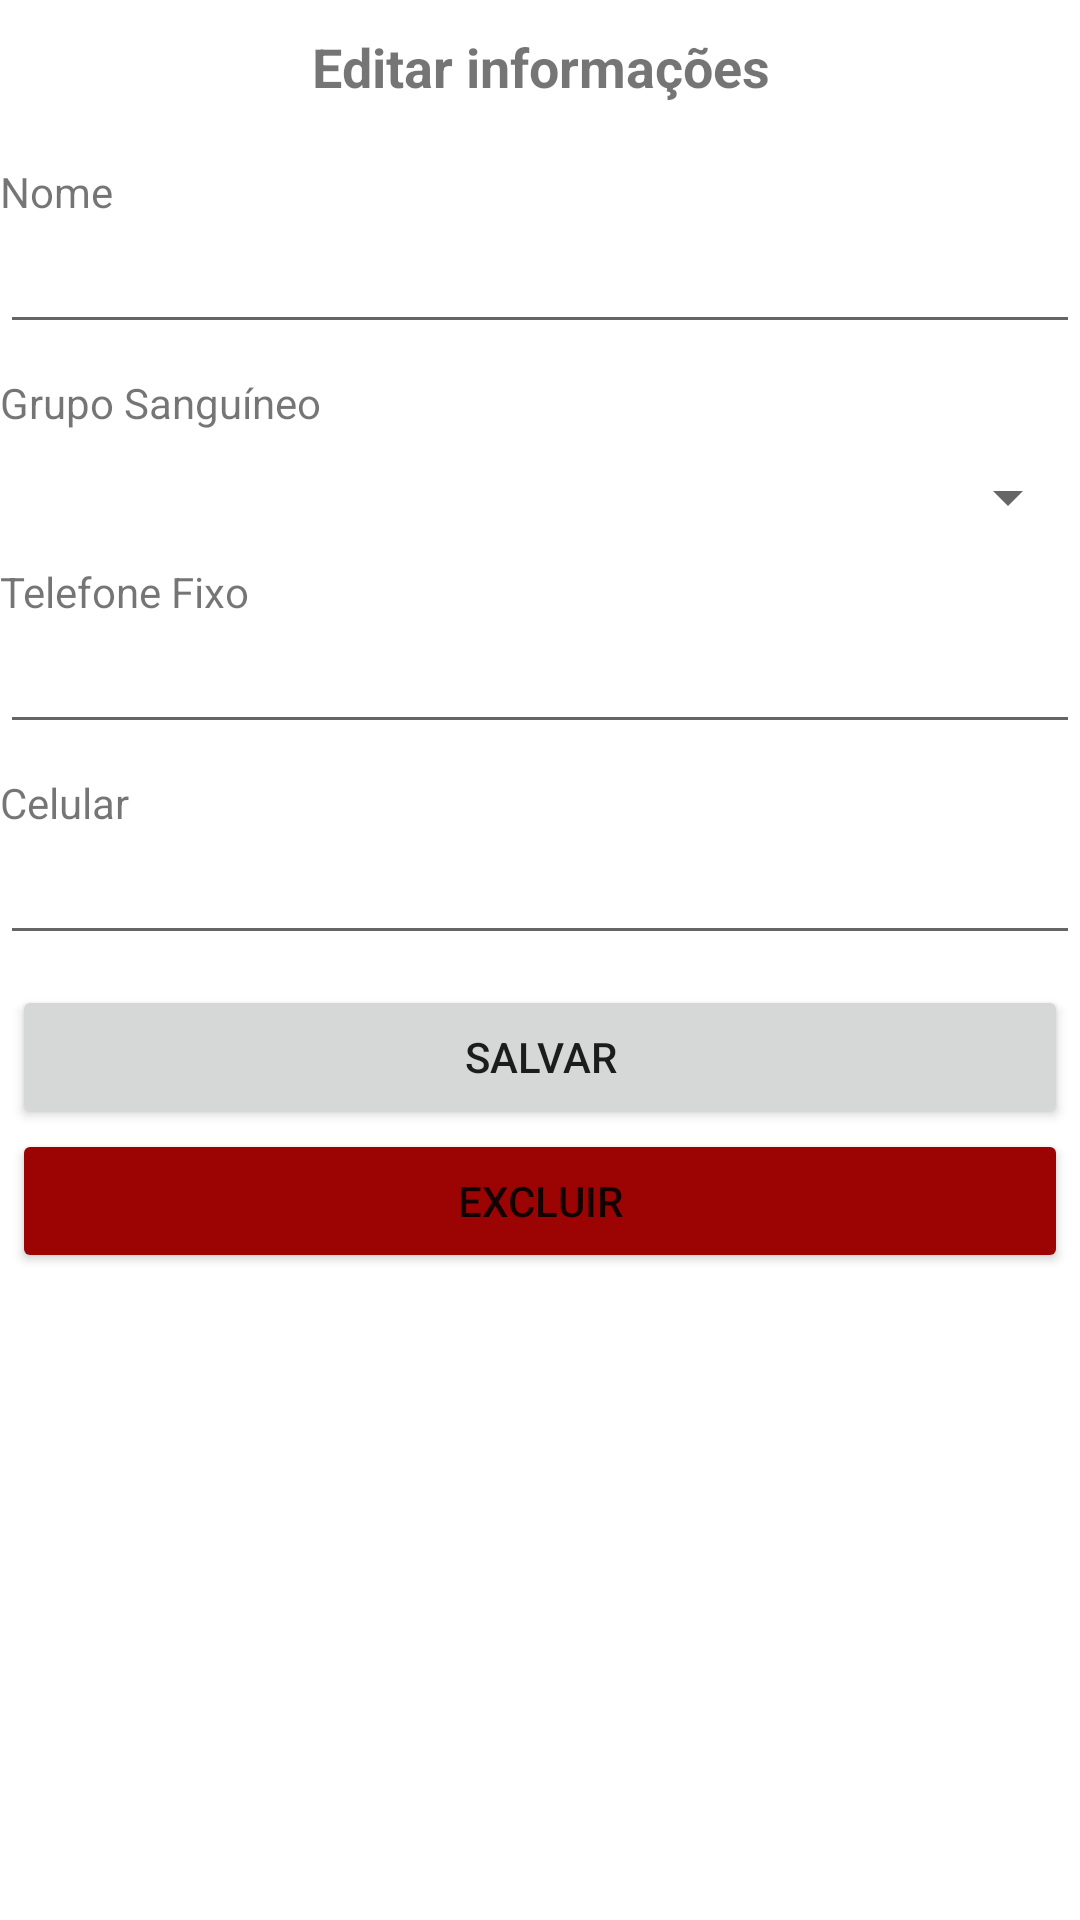

This screen was rendered from an Android layout file. Write that file and the resources it references.
<!-- AndroidManifest.xml: application theme Theme.ConsultorioMedico -->
<!-- res/layout/paciente_fragment_editar.xml -->
<?xml version="1.0" encoding="utf-8"?>
<FrameLayout xmlns:android="http://schemas.android.com/apk/res/android"
             xmlns:tools="http://schemas.android.com/tools"
             android:layout_width="match_parent"
             android:layout_height="match_parent"
             android:layout_margin="20dp"
             tools:context="paciente.EditarFragment" >

    <ScrollView
            android:layout_width="match_parent"
            android:layout_height="match_parent" >

        <LinearLayout
                android:layout_width="match_parent"
                android:layout_height="wrap_content"
                android:orientation="vertical" >

            <TextView
                    android:id="@+id/textViewEditarPaciente"
                    android:layout_width="match_parent"
                    android:layout_height="wrap_content"
                    android:padding="10dp"
                    android:text="@string/editar"
                    android:textAlignment="center"
                    android:textSize="18sp"
                    android:textStyle="bold" />

            <TextView
                    android:id="@+id/textViewNomePaciente"
                    android:layout_width="match_parent"
                    android:layout_height="wrap_content"
                    android:layout_marginTop="10dp"
                    android:text="@string/nome" />

            <EditText
                    android:id="@+id/editTextNomePaciente"
                    android:layout_width="match_parent"
                    android:layout_height="wrap_content"
                    android:ems="10"
                    android:inputType="textPersonName" />

            <TextView
                    android:id="@+id/textViewGrupoSanguineoPaciente"
                    android:layout_width="match_parent"
                    android:layout_height="wrap_content"
                    android:layout_marginTop="10dp"
                    android:text="@string/grupoSanguineo" />

            <Spinner
                    android:id="@+id/editSpinnerGrupoSanguineo"
                    android:layout_width="match_parent"
                    android:layout_height="wrap_content"
                    android:layout_marginTop="10dp" />

            <TextView
                    android:id="@+id/textViewFixoPaciente"
                    android:layout_width="match_parent"
                    android:layout_height="wrap_content"
                    android:layout_marginTop="10dp"
                    android:text="@string/telefone_fixo" />

            <EditText
                    android:id="@+id/editTextFixoPaciente"
                    android:layout_width="match_parent"
                    android:layout_height="wrap_content"
                    android:ems="10"
                    android:inputType="phone" />

            <TextView
                    android:id="@+id/textViewCelularPaciente"
                    android:layout_width="match_parent"
                    android:layout_height="wrap_content"
                    android:layout_marginTop="10dp"
                    android:text="@string/telefone_celular" />

            <EditText
                    android:id="@+id/editTextCelularPaciente"
                    android:layout_width="match_parent"
                    android:layout_height="wrap_content"
                    android:ems="10"
                    android:inputType="phone" />

            <LinearLayout
                    android:layout_width="match_parent"
                    android:layout_height="match_parent"
                    android:layout_marginTop="10dp"
                    android:orientation="vertical">

                <Button
                        android:id="@+id/buttonEditarPaciente"
                        android:layout_width="match_parent"
                        android:layout_height="wrap_content"
                        android:layout_marginLeft="4dp"
                        android:layout_marginRight="4dp"
                        android:layout_weight="1"
                        android:text="@string/salvar" />

                <Button
                        android:id="@+id/buttonExcluirPaciente"
                        android:layout_width="match_parent"
                        android:layout_height="wrap_content"
                        android:layout_marginLeft="4dp"
                        android:layout_marginRight="4dp"
                        android:layout_weight="1"
                        android:text="@string/excluir"
                        android:backgroundTint="@color/deleteColor"/>
            </LinearLayout>

        </LinearLayout>
    </ScrollView>

</FrameLayout>
<!-- resources referenced by this layout -->
<resources>
  <color name="deleteColor">#9C0303</color>
  <string name="editar">Editar informações</string>
  <string name="excluir">Excluir</string>
  <string name="grupoSanguineo">Grupo Sanguíneo</string>
  <string name="nome">Nome</string>
  <string name="salvar">Salvar</string>
  <string name="telefone_celular">Celular</string>
  <string name="telefone_fixo">Telefone Fixo</string>
  <style name="Theme.ConsultorioMedico" parent="Theme.MaterialComponents.DayNight.DarkActionBar">
          
          <item name="colorPrimary">@color/custom</item>
          <item name="colorPrimaryVariant">@color/purple_700</item>
          <item name="colorOnPrimary">@color/white</item>
          
          <item name="colorSecondary">@color/teal_200</item>
          <item name="colorSecondaryVariant">@color/teal_700</item>
          <item name="colorOnSecondary">@color/black</item>
          
          <item name="android:statusBarColor" tools:targetApi="l">?attr/colorPrimaryVariant</item>
          
      </style>
  <color name="custom">#1FA7AD</color>
  <color name="purple_700">#FF3700B3</color>
  <color name="white">#FFFFFFFF</color>
  <color name="teal_200">#FF03DAC5</color>
  <color name="teal_700">#FF018786</color>
  <color name="black">#FF000000</color>
</resources>
